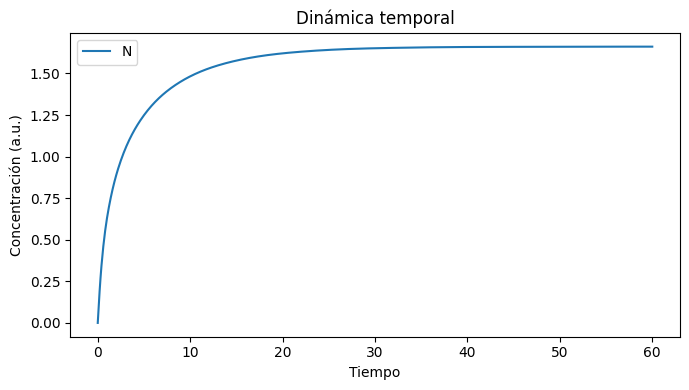

This chart was generated by the following Python code:

#@title Módulo 0: Librerías y configuración inicial
# ============================================

# Librerías numéricas y científicas
import numpy as np
from scipy.integrate import solve_ivp

# Librerías para visualización
import matplotlib.pyplot as plt
#import seaborn as sns

# Configuración de gráficos
#plt.style.use("seaborn-v0_8")
#sns.set_context("talk")
plt.style.use("default")



# Librerías para análisis de datos
import pandas as pd

# Configuración general
%matplotlib inline

# Semilla para reproducibilidad
np.random.seed(42)

#print("Entorno listo: NumPy, SciPy, Matplotlib, Seaborn, Pandas importados.")

#@title Módulo 1: Modelo del circuito
def model_nar(t, y, params):
    """
    Modelo de autorregulación negativa.

    dY/dt = beta / (1 + (Y/K)^n) - alpha * Y

    Parámetros:
    - params: diccionario con claves:
        beta: tasa máxima de síntesis
        K: constante de inhibición
        n: coeficiente de Hill
        alpha: tasa de degradación
    """
    Y = y[0]
    beta = params["beta"]
    K = params["K"]
    n = params["n"]
    alpha = params["alpha"]

    dYdt = beta / (1 + (Y / K)**n) - alpha * Y
    return [dYdt]



def model_simple(t, y, params):
    """
    Modelo sin autorregulación (regulación simple):

    dY/dt = beta - alpha * Y

    Parámetros:
    - params: diccionario con claves:
        beta: tasa de síntesis
        alpha: tasa de degradación
    """
    Y = y[0]
    beta = params["beta"]
    alpha = params["alpha"]
    dYdt = beta - alpha * Y
    return [dYdt]


#@title Módulo 2: Configuracion de la simulación
def build_config(model_params, t_span=(0, 60), num_points=600, y0=[0.0]):
    """
    Construye la configuración para la simulación.

    Retorna:
    - params: diccionario con parámetros del modelo
    - y0: condiciones iniciales
    - t_span: tupla (inicio, fin)
    - t_eval: array de tiempos
    """
    import numpy as np
    t_eval = np.linspace(t_span[0], t_span[1], num_points)
    return model_params, y0, t_span, t_eval



#@title Módulo 3: Eejecución de la simulación
def run_simulation(model_func, params, y0, t_span, t_eval):
    """
    Ejecuta la simulación usando solve_ivp.

    Retorna:
    - sol: objeto con resultados (tiempos y valores)
    """
    sol = solve_ivp(fun=lambda t, y: model_func(t, y, params),
                    t_span=t_span, y0=y0, t_eval=t_eval)
    return sol

#@title Módulo 4: Visualización


def plot_timeseries(sol, labels=None, title="Dinámica temporal"):
    """
    Grafica las series temporales de la simulación con estilo clásico (fondo blanco).

    Parámetros:
    - sol: objeto devuelto por solve_ivp (contiene sol.t y sol.y)
    - labels: lista opcional con nombres para cada variable
    - title: título del gráfico
    """
    plt.figure(figsize=(7, 4))

    # Iterar sobre todas las variables del sistema
    for i in range(sol.y.shape[0]):
        lab = labels[i] if labels and i < len(labels) else f"var{i}"
        plt.plot(sol.t, sol.y[i], label=lab)

    # Etiquetas y título (estilo simple)
    plt.xlabel("Tiempo")
    plt.ylabel("Concentración (a.u.)")
    plt.title(title)

    # Leyenda y disposición
    plt.legend()
    plt.tight_layout()
    plt.show()





#@title Módulo 5: tiempo de respuesta
def compute_half_time(sol):
    """
    Calcula el tiempo para alcanzar el 50% del estado estacionario.
    """
    Y_final = sol.y[0][-1]
    half_value = 0.5 * Y_final
    # Buscar el primer tiempo donde Y >= half_value
    for t, y in zip(sol.t, sol.y[0]):
        if y >= half_value:
            return t
    return None

#@title Módulo 6: Análisis de ruido
def noisy_input(t, sigma=0.2):
    """
    Genera ruido gaussiano para simular entrada fluctuante.
    """
    return np.random.normal(0, sigma)

def analyze_noise_effect(model_func, base_params, y0, t_span, t_eval, sigma_list):
    """
    Compara desviación estándar de salida frente a ruido.

    Retorna:
    - dict con sigma: (std_out)
    """
    results = {}
    for sigma in sigma_list:
        Y_values = []
        current_y = y0[0]
        for t in t_eval:
            # Actualizar beta con ruido
            params = base_params.copy()
            params["beta"] += noisy_input(t, sigma)
            # Paso de integración simple (Euler)
            dYdt = model_func(t, [current_y], params)[0]
            current_y += dYdt * (t_eval[1] - t_eval[0])
            Y_values.append(current_y)
        results[sigma] = np.std(Y_values)
    return results


#@title Módulo 7: Barrido de parámetros
def compute_steady_state(model_func, params, y0, t_span, t_eval):
    """
    Ejecuta simulación y retorna el valor estacionario.
    """
    sol = run_simulation(model_func, params, y0, t_span, t_eval)
    return sol.y[0][-1]

def parameter_scan(model_func, beta_range, alpha_range, fixed_params, y0, t_span, t_eval):
    """
    Barrido de parámetros beta y alpha.

    Retorna:
    - matriz con valores estacionarios
    """
    results = np.zeros((len(beta_range), len(alpha_range)))
    for i, beta in enumerate(beta_range):
        for j, alpha in enumerate(alpha_range):
            params = fixed_params.copy()
            params["beta"] = beta
            params["alpha"] = alpha
            results[i, j] = compute_steady_state(model_func, params, y0, t_span, t_eval)
    return results


#@title Simulación genérica de NAR
# ============================================

# 1. Definir parámetros del modelo
params_nar = {
    "beta": 1.0,   # tasa máxima de síntesis
    "alpha": 0.05, # tasa de degradación
    "K": 0.5,      # constante de inhibición
    "n": 2         # coeficiente de Hill
}

# 2. Construir configuración de simulación
model_params, y0, t_span, t_eval = build_config(params_nar, t_span=(0, 60), num_points=600, y0=[0.0])

# 3. Ejecutar la simulación
sol_nar = run_simulation(model_nar, model_params, y0, t_span, t_eval)

# 4. Visualizar la dinámica
plot_timeseries(sol_nar, labels="NAR")

# 5. Calcular tiempo de respuesta (t_1/2)
t_half = compute_half_time(sol_nar)
print(f"Tiempo para alcanzar el 50% del estado estacionario: {t_half:.2f} unidades de tiempo")
